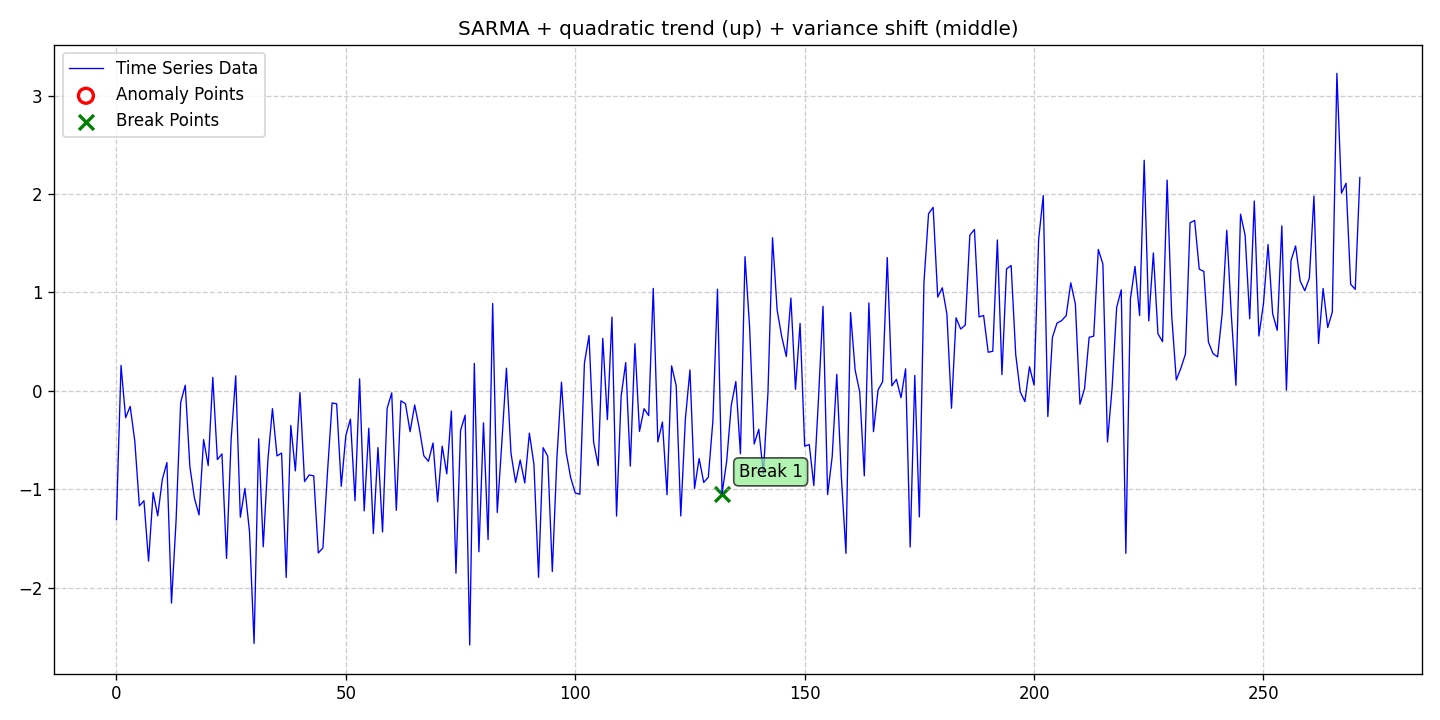

The table this chart was drawn from, first rows:
date, data, stationary, det_lin_up, det_lin_down, det_quad, det_cubic, det_exp, det_damped, stoc_trend, volatility, single_seas, multiple_seas, point_anom_single, point_anom_multi, collect_anom, context_anom, mean_shift, var_shift, trend_shift, point_anom_count, point_anom_location, point_anom_point, collect_anom_count
2020-01-01, -1.309, 0, 0, 0, 1, 0, 0, 0, 0, 0, 1, 0, 0, 0, 0, 0, 0, 1, 0, 0, none, , 0
2020-01-02, 0.2586, 0, 0, 0, 1, 0, 0, 0, 0, 0, 1, 0, 0, 0, 0, 0, 0, 1, 0, 0, none, , 0
2020-01-03, -0.2722, 0, 0, 0, 1, 0, 0, 0, 0, 0, 1, 0, 0, 0, 0, 0, 0, 1, 0, 0, none, , 0
2020-01-04, -0.1573, 0, 0, 0, 1, 0, 0, 0, 0, 0, 1, 0, 0, 0, 0, 0, 0, 1, 0, 0, none, , 0
2020-01-05, -0.51, 0, 0, 0, 1, 0, 0, 0, 0, 0, 1, 0, 0, 0, 0, 0, 0, 1, 0, 0, none, , 0
2020-01-06, -1.168, 0, 0, 0, 1, 0, 0, 0, 0, 0, 1, 0, 0, 0, 0, 0, 0, 1, 0, 0, none, , 0
2020-01-07, -1.116, 0, 0, 0, 1, 0, 0, 0, 0, 0, 1, 0, 0, 0, 0, 0, 0, 1, 0, 0, none, , 0
2020-01-08, -1.729, 0, 0, 0, 1, 0, 0, 0, 0, 0, 1, 0, 0, 0, 0, 0, 0, 1, 0, 0, none, , 0
2020-01-09, -1.033, 0, 0, 0, 1, 0, 0, 0, 0, 0, 1, 0, 0, 0, 0, 0, 0, 1, 0, 0, none, , 0
2020-01-10, -1.269, 0, 0, 0, 1, 0, 0, 0, 0, 0, 1, 0, 0, 0, 0, 0, 0, 1, 0, 0, none, , 0
2020-01-11, -0.8989, 0, 0, 0, 1, 0, 0, 0, 0, 0, 1, 0, 0, 0, 0, 0, 0, 1, 0, 0, none, , 0
2020-01-12, -0.7281, 0, 0, 0, 1, 0, 0, 0, 0, 0, 1, 0, 0, 0, 0, 0, 0, 1, 0, 0, none, , 0
2020-01-13, -2.156, 0, 0, 0, 1, 0, 0, 0, 0, 0, 1, 0, 0, 0, 0, 0, 0, 1, 0, 0, none, , 0
2020-01-14, -1.316, 0, 0, 0, 1, 0, 0, 0, 0, 0, 1, 0, 0, 0, 0, 0, 0, 1, 0, 0, none, , 0
2020-01-15, -0.1161, 0, 0, 0, 1, 0, 0, 0, 0, 0, 1, 0, 0, 0, 0, 0, 0, 1, 0, 0, none, , 0
2020-01-16, 0.05736, 0, 0, 0, 1, 0, 0, 0, 0, 0, 1, 0, 0, 0, 0, 0, 0, 1, 0, 0, none, , 0
2020-01-17, -0.7667, 0, 0, 0, 1, 0, 0, 0, 0, 0, 1, 0, 0, 0, 0, 0, 0, 1, 0, 0, none, , 0
2020-01-18, -1.09, 0, 0, 0, 1, 0, 0, 0, 0, 0, 1, 0, 0, 0, 0, 0, 0, 1, 0, 0, none, , 0
2020-01-19, -1.26, 0, 0, 0, 1, 0, 0, 0, 0, 0, 1, 0, 0, 0, 0, 0, 0, 1, 0, 0, none, , 0
2020-01-20, -0.4951, 0, 0, 0, 1, 0, 0, 0, 0, 0, 1, 0, 0, 0, 0, 0, 0, 1, 0, 0, none, , 0
2020-01-21, -0.7584, 0, 0, 0, 1, 0, 0, 0, 0, 0, 1, 0, 0, 0, 0, 0, 0, 1, 0, 0, none, , 0
2020-01-22, 0.1376, 0, 0, 0, 1, 0, 0, 0, 0, 0, 1, 0, 0, 0, 0, 0, 0, 1, 0, 0, none, , 0
2020-01-23, -0.6979, 0, 0, 0, 1, 0, 0, 0, 0, 0, 1, 0, 0, 0, 0, 0, 0, 1, 0, 0, none, , 0
2020-01-24, -0.6402, 0, 0, 0, 1, 0, 0, 0, 0, 0, 1, 0, 0, 0, 0, 0, 0, 1, 0, 0, none, , 0
2020-01-25, -1.702, 0, 0, 0, 1, 0, 0, 0, 0, 0, 1, 0, 0, 0, 0, 0, 0, 1, 0, 0, none, , 0
2020-01-26, -0.4922, 0, 0, 0, 1, 0, 0, 0, 0, 0, 1, 0, 0, 0, 0, 0, 0, 1, 0, 0, none, , 0
2020-01-27, 0.1532, 0, 0, 0, 1, 0, 0, 0, 0, 0, 1, 0, 0, 0, 0, 0, 0, 1, 0, 0, none, , 0
2020-01-28, -1.283, 0, 0, 0, 1, 0, 0, 0, 0, 0, 1, 0, 0, 0, 0, 0, 0, 1, 0, 0, none, , 0
2020-01-29, -0.9901, 0, 0, 0, 1, 0, 0, 0, 0, 0, 1, 0, 0, 0, 0, 0, 0, 1, 0, 0, none, , 0
2020-01-30, -1.429, 0, 0, 0, 1, 0, 0, 0, 0, 0, 1, 0, 0, 0, 0, 0, 0, 1, 0, 0, none, , 0
2020-01-31, -2.565, 0, 0, 0, 1, 0, 0, 0, 0, 0, 1, 0, 0, 0, 0, 0, 0, 1, 0, 0, none, , 0
2020-02-01, -0.4863, 0, 0, 0, 1, 0, 0, 0, 0, 0, 1, 0, 0, 0, 0, 0, 0, 1, 0, 0, none, , 0
2020-02-02, -1.584, 0, 0, 0, 1, 0, 0, 0, 0, 0, 1, 0, 0, 0, 0, 0, 0, 1, 0, 0, none, , 0
2020-02-03, -0.709, 0, 0, 0, 1, 0, 0, 0, 0, 0, 1, 0, 0, 0, 0, 0, 0, 1, 0, 0, none, , 0
2020-02-04, -0.1804, 0, 0, 0, 1, 0, 0, 0, 0, 0, 1, 0, 0, 0, 0, 0, 0, 1, 0, 0, none, , 0
2020-02-05, -0.6608, 0, 0, 0, 1, 0, 0, 0, 0, 0, 1, 0, 0, 0, 0, 0, 0, 1, 0, 0, none, , 0
2020-02-06, -0.6321, 0, 0, 0, 1, 0, 0, 0, 0, 0, 1, 0, 0, 0, 0, 0, 0, 1, 0, 0, none, , 0
2020-02-07, -1.895, 0, 0, 0, 1, 0, 0, 0, 0, 0, 1, 0, 0, 0, 0, 0, 0, 1, 0, 0, none, , 0
2020-02-08, -0.3507, 0, 0, 0, 1, 0, 0, 0, 0, 0, 1, 0, 0, 0, 0, 0, 0, 1, 0, 0, none, , 0
2020-02-09, -0.8125, 0, 0, 0, 1, 0, 0, 0, 0, 0, 1, 0, 0, 0, 0, 0, 0, 1, 0, 0, none, , 0
2020-02-10, -0.01742, 0, 0, 0, 1, 0, 0, 0, 0, 0, 1, 0, 0, 0, 0, 0, 0, 1, 0, 0, none, , 0
2020-02-11, -0.9215, 0, 0, 0, 1, 0, 0, 0, 0, 0, 1, 0, 0, 0, 0, 0, 0, 1, 0, 0, none, , 0
2020-02-12, -0.8537, 0, 0, 0, 1, 0, 0, 0, 0, 0, 1, 0, 0, 0, 0, 0, 0, 1, 0, 0, none, , 0
2020-02-13, -0.8631, 0, 0, 0, 1, 0, 0, 0, 0, 0, 1, 0, 0, 0, 0, 0, 0, 1, 0, 0, none, , 0
2020-02-14, -1.646, 0, 0, 0, 1, 0, 0, 0, 0, 0, 1, 0, 0, 0, 0, 0, 0, 1, 0, 0, none, , 0
2020-02-15, -1.596, 0, 0, 0, 1, 0, 0, 0, 0, 0, 1, 0, 0, 0, 0, 0, 0, 1, 0, 0, none, , 0
2020-02-16, -0.8267, 0, 0, 0, 1, 0, 0, 0, 0, 0, 1, 0, 0, 0, 0, 0, 0, 1, 0, 0, none, , 0
2020-02-17, -0.1228, 0, 0, 0, 1, 0, 0, 0, 0, 0, 1, 0, 0, 0, 0, 0, 0, 1, 0, 0, none, , 0
2020-02-18, -0.1314, 0, 0, 0, 1, 0, 0, 0, 0, 0, 1, 0, 0, 0, 0, 0, 0, 1, 0, 0, none, , 0
2020-02-19, -0.9689, 0, 0, 0, 1, 0, 0, 0, 0, 0, 1, 0, 0, 0, 0, 0, 0, 1, 0, 0, none, , 0
2020-02-20, -0.4533, 0, 0, 0, 1, 0, 0, 0, 0, 0, 1, 0, 0, 0, 0, 0, 0, 1, 0, 0, none, , 0
2020-02-21, -0.2868, 0, 0, 0, 1, 0, 0, 0, 0, 0, 1, 0, 0, 0, 0, 0, 0, 1, 0, 0, none, , 0
2020-02-22, -1.116, 0, 0, 0, 1, 0, 0, 0, 0, 0, 1, 0, 0, 0, 0, 0, 0, 1, 0, 0, none, , 0
2020-02-23, 0.1222, 0, 0, 0, 1, 0, 0, 0, 0, 0, 1, 0, 0, 0, 0, 0, 0, 1, 0, 0, none, , 0
2020-02-24, -1.219, 0, 0, 0, 1, 0, 0, 0, 0, 0, 1, 0, 0, 0, 0, 0, 0, 1, 0, 0, none, , 0
2020-02-25, -0.3792, 0, 0, 0, 1, 0, 0, 0, 0, 0, 1, 0, 0, 0, 0, 0, 0, 1, 0, 0, none, , 0
2020-02-26, -1.449, 0, 0, 0, 1, 0, 0, 0, 0, 0, 1, 0, 0, 0, 0, 0, 0, 1, 0, 0, none, , 0
2020-02-27, -0.576, 0, 0, 0, 1, 0, 0, 0, 0, 0, 1, 0, 0, 0, 0, 0, 0, 1, 0, 0, none, , 0
2020-02-28, -1.433, 0, 0, 0, 1, 0, 0, 0, 0, 0, 1, 0, 0, 0, 0, 0, 0, 1, 0, 0, none, , 0
2020-02-29, -0.1777, 0, 0, 0, 1, 0, 0, 0, 0, 0, 1, 0, 0, 0, 0, 0, 0, 1, 0, 0, none, , 0
... 212 more rows
